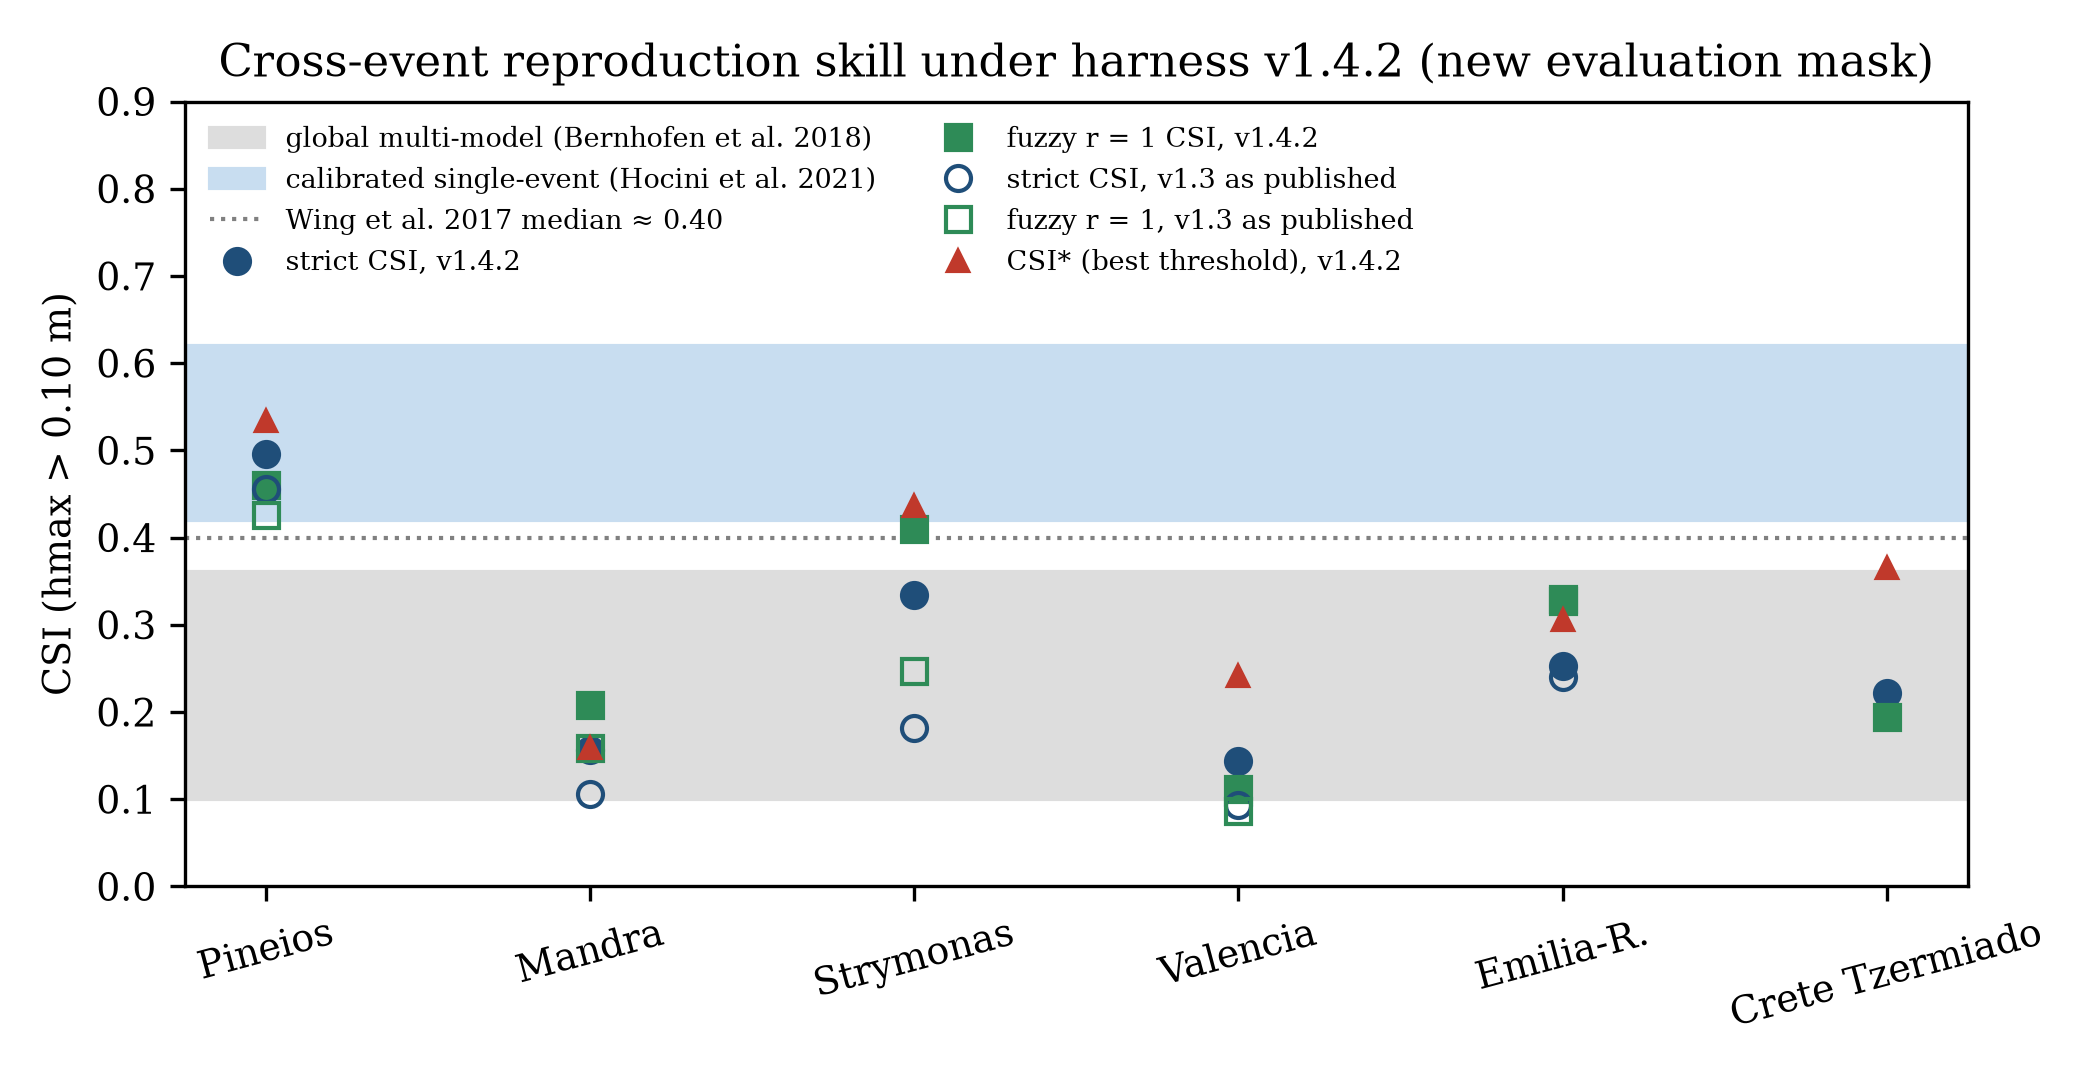

The data file committed next to this chart (first rows):
event, run, csi_strict_v14, csi_fuzzy_r1_v14, csi_strict_v13_published, csi_fuzzy_r1_v13_published, csi_star_v14, csi_star_threshold
Pineios (EMSR692) [v1.4.2: pineios_enhan…, pineios_enhanced_v142, 0.4959, 0.4608, 0.4559, 0.4263, 0.5335, h>0.25m
Mandra (EMSR257), mandra_enhanced, 0.1567, 0.2076, 0.106, 0.1591, 0.1589, h>0.25m
Strymonas (EMSR122) [v1.4.2: strymonas_e…, strymonas_enhanced_postD6_v142, 0.3339, 0.4098, 0.1822, 0.2472, 0.4357, h>0.50m
Valencia (EMSR773) [v1.4.2: valencia_enh…, valencia_enhanced_164_v142, 0.144, 0.1114, 0.09388, 0.0865, 0.2418, h>0.50m
Emilia-R. (EMSR664) [v1.4.2: emilia_enha…, emilia_enhanced_8aoi_v142, 0.2532, 0.3301, 0.2404, 0.3275, 0.3053, h>0.50m
Crete Tzermiado (EMSR933, tier 1), crete_canonical_r2on, 0.2214, 0.1948, , , 0.3654, h>0.50m
